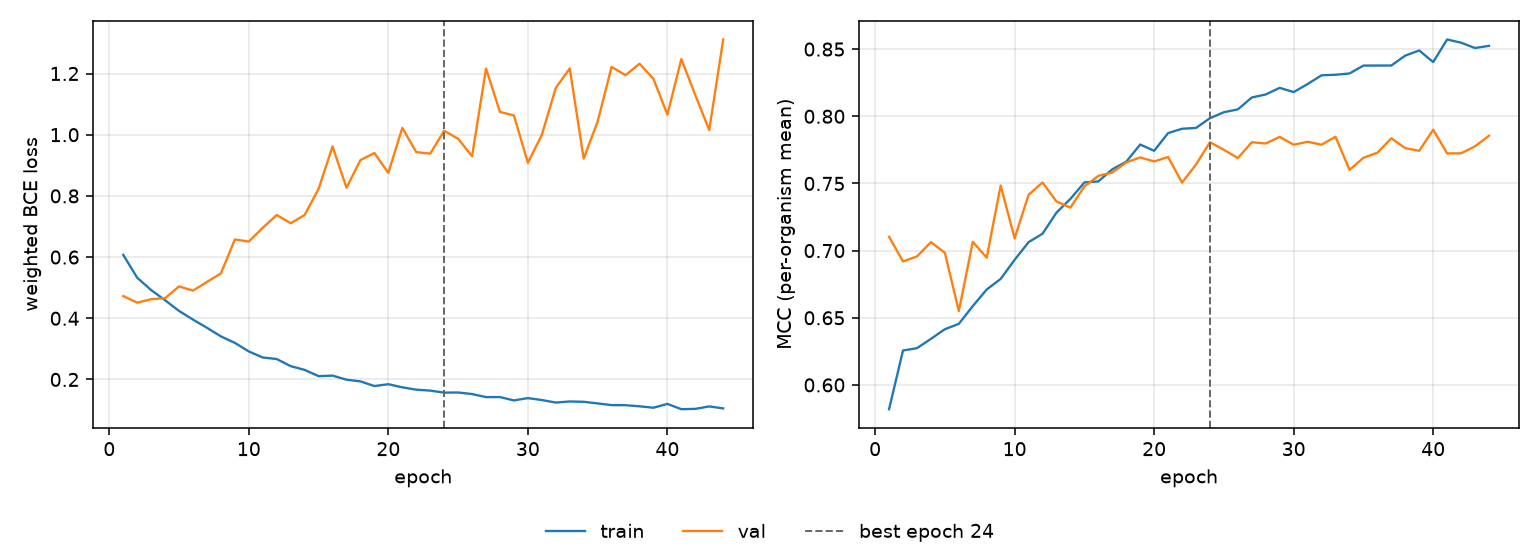

Source data for this figure (header and first rows):
epoch, tr_loss, vl_loss, tr_mcc, vl_mcc, is_best
1, 0.6072, 0.4726, 0.5819, 0.7103, False
2, 0.5324, 0.451, 0.6256, 0.6919, False
3, 0.4921, 0.4623, 0.6274, 0.6957, False
4, 0.4589, 0.4658, 0.6343, 0.7063, False
5, 0.4239, 0.5042, 0.6415, 0.6984, False
6, 0.3957, 0.4903, 0.6455, 0.655, False
7, 0.3689, 0.5187, 0.6587, 0.7065, False
8, 0.3408, 0.5468, 0.671, 0.6948, False
9, 0.3195, 0.6576, 0.6789, 0.7484, False
10, 0.2916, 0.6507, 0.6931, 0.7091, False
11, 0.2718, 0.6958, 0.7063, 0.7415, False
12, 0.2668, 0.7375, 0.7126, 0.7507, False
13, 0.2435, 0.7106, 0.7283, 0.7365, False
14, 0.2313, 0.7375, 0.7385, 0.732, False
15, 0.2108, 0.8228, 0.7507, 0.7478, False
16, 0.2126, 0.9618, 0.7515, 0.7556, False
17, 0.1993, 0.8269, 0.7605, 0.7581, False
18, 0.1937, 0.917, 0.7661, 0.7656, False
19, 0.1785, 0.94, 0.779, 0.7694, False
20, 0.1845, 0.8751, 0.7743, 0.7664, False
21, 0.1743, 1.022, 0.7875, 0.7697, False
22, 0.1667, 0.9432, 0.7907, 0.7506, False
23, 0.1635, 0.9381, 0.7913, 0.7641, False
24, 0.1569, 1.013, 0.7986, 0.7807, True
25, 0.1574, 0.9868, 0.803, 0.775, False
26, 0.1523, 0.9296, 0.8051, 0.7689, False
27, 0.1423, 1.216, 0.814, 0.7806, False
28, 0.1425, 1.074, 0.8162, 0.7798, False
29, 0.1315, 1.063, 0.8212, 0.7847, False
30, 0.139, 0.908, 0.818, 0.7788, False
31, 0.1328, 0.9993, 0.824, 0.781, False
32, 0.1245, 1.153, 0.8305, 0.7789, False
33, 0.1281, 1.216, 0.8309, 0.7848, False
34, 0.127, 0.9219, 0.8318, 0.7601, False
35, 0.1217, 1.043, 0.8377, 0.769, False
36, 0.1162, 1.221, 0.8378, 0.7729, False
37, 0.1159, 1.194, 0.8378, 0.7836, False
38, 0.1123, 1.232, 0.8452, 0.7763, False
39, 0.1076, 1.183, 0.849, 0.7743, False
40, 0.1202, 1.066, 0.8403, 0.79, False
41, 0.1028, 1.247, 0.8572, 0.7724, False
42, 0.1039, 1.13, 0.8548, 0.7724, False
43, 0.1119, 1.015, 0.8508, 0.7776, False
44, 0.1054, 1.311, 0.8524, 0.7855, False
